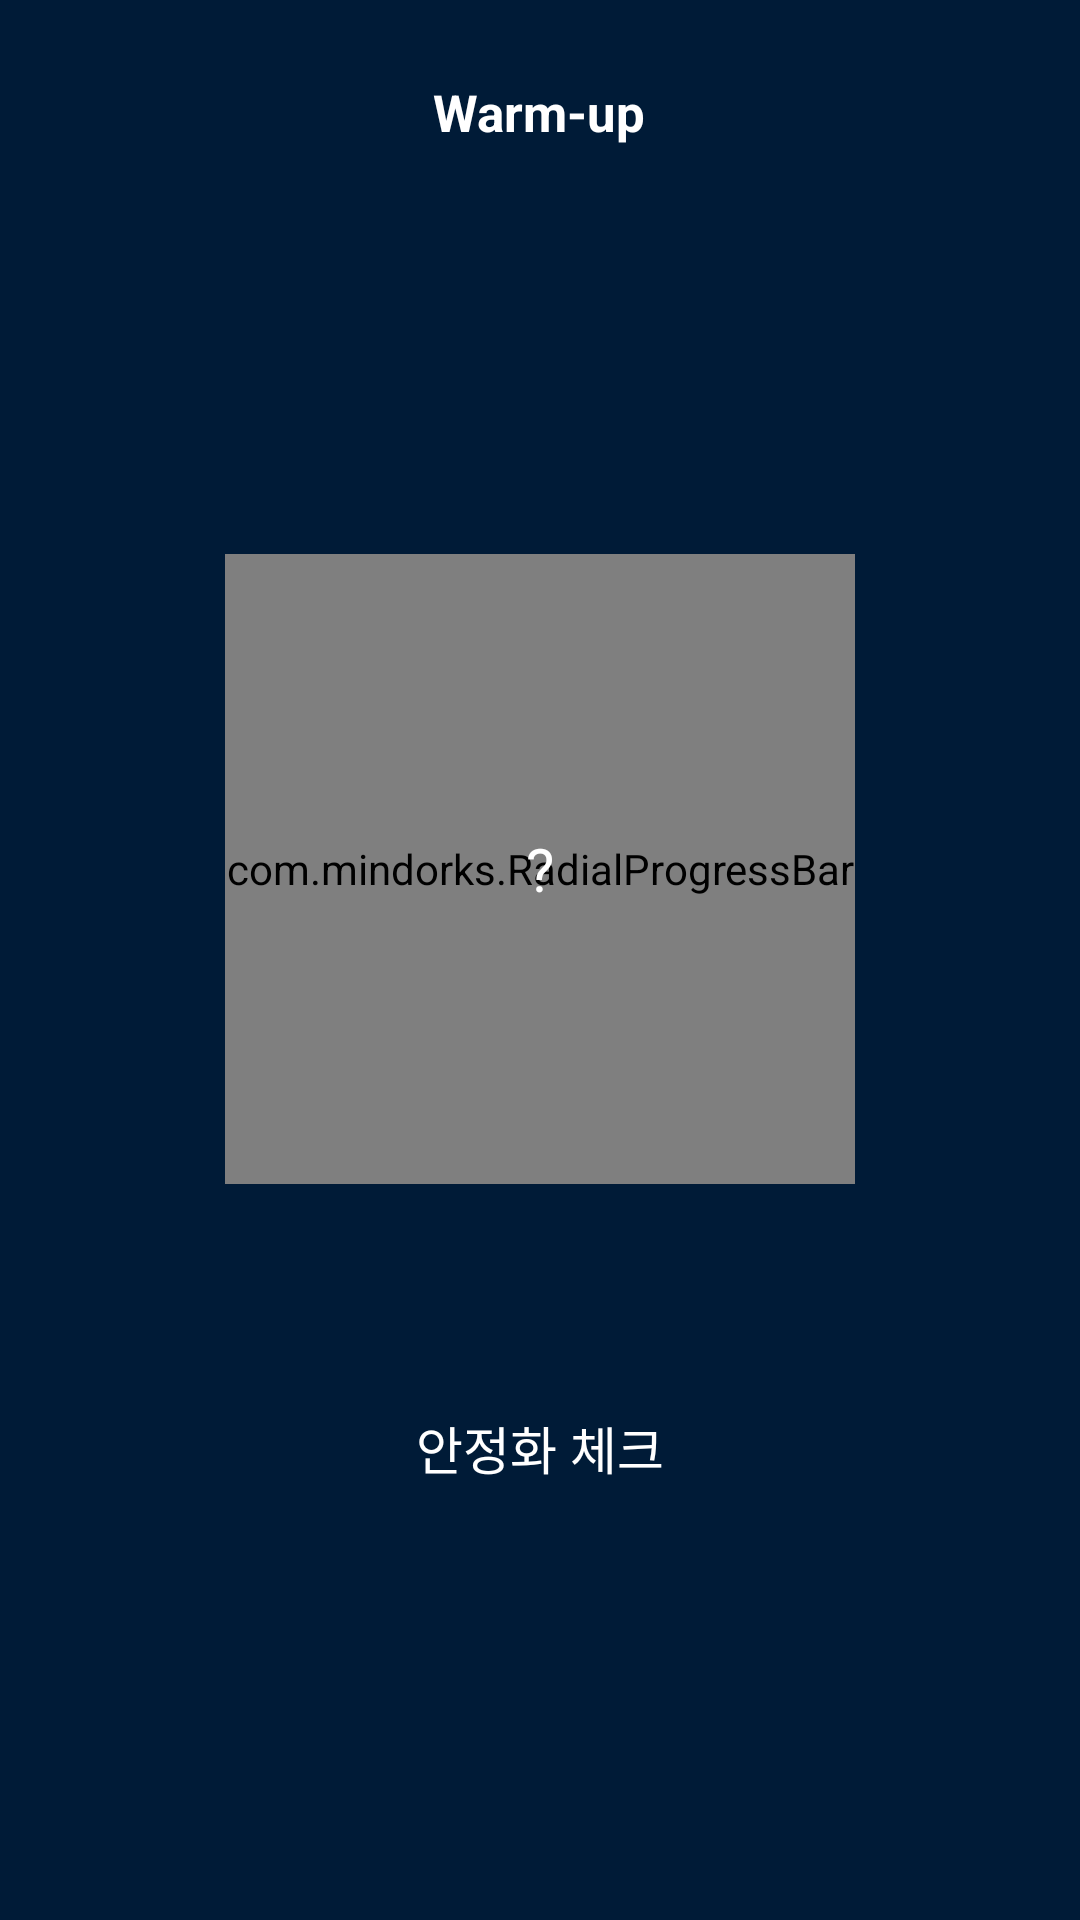

Android layout source for this screen:
<!-- AndroidManifest.xml: application theme Theme.UXN_AGMS.NoActionBar -->
<!-- res/layout/activity_new_warm_up.xml -->
<?xml version="1.0" encoding="utf-8"?>
<RelativeLayout xmlns:android="http://schemas.android.com/apk/res/android"
    xmlns:app="http://schemas.android.com/apk/res-auto"
    xmlns:tools="http://schemas.android.com/tools"
    android:id="@+id/container"
    android:background="#001b37"
    android:paddingLeft="25dp"
    android:paddingRight="25dp"
    android:layout_width="match_parent"
    android:layout_height="match_parent">

    <TextView
        android:layout_centerHorizontal="true"
        android:layout_marginTop="26dp"
        android:id="@+id/page_title"
        android:textStyle="bold"
        android:text="Warm-up"
        android:textSize="17sp"
        android:textColor="#ffffff"
        android:layout_width="wrap_content"
        android:layout_height="wrap_content" />

    <ImageView
        android:id="@+id/logo"
        android:layout_centerHorizontal="true"
        android:layout_marginTop="80dp"
        android:layout_below="@id/page_title"
        android:layout_width="wrap_content"
        android:layout_height="wrap_content"
        android:src="@drawable/warmup" />

    <androidx.appcompat.widget.AppCompatButton
        android:id="@+id/idle_check"
        android:textSize="17sp"
        android:layout_width="match_parent"
        android:layout_height="wrap_content"
        android:layout_below="@id/wrap"
        android:layout_marginTop="63dp"
        android:background="@drawable/rectangle_56c79c_4"
        android:minHeight="50dp"
        android:text="@string/idle_check"
        android:textColor="#fff" />

    <RelativeLayout
        android:id="@+id/wrap"
        android:layout_centerHorizontal="true"
        android:layout_below="@id/logo"
        android:layout_marginTop="56dp"
        android:layout_width="210dp"
        android:layout_height="210dp" >
        <com.mindorks.RadialProgressBar
            android:id="@+id/progress_view"
            android:layout_width="210dp"
            android:layout_height="210dp"
            android:layout_gravity="center"
            app:circleThickness="0.7"
            app:hasOneProgressView="true"
            app:hasTwoProgressView="false"
            app:isAnimationOn="true"
            app:outerMaxProgress="100"
            app:outerProgress="0"
            app:hasEmptyProgressBar="true"

            app:outerEmptyProgressColor="#1B2D41"
            android:layout_centerHorizontal="true"

            app:useRoundedCorner="true" />
        <LinearLayout
            android:layout_centerInParent="true"
            android:orientation="horizontal"
            android:layout_width="wrap_content"
            android:layout_height="wrap_content" >
            <TextView
                android:layout_marginRight="10dp"
                android:textSize="20sp"
                android:text="진행률:"
                android:visibility="gone"
                android:layout_width="wrap_content"
                android:layout_height="wrap_content" />
            <TextView
                android:id="@+id/progress"
                android:textSize="20sp"
                android:textColor="#fff"
                android:text="@string/none_value"
                android:layout_width="wrap_content"
                android:layout_height="wrap_content" />
        </LinearLayout>
    </RelativeLayout>



    <Button

        android:id="@+id/buttoSkp"
        android:layout_width="wrap_content"
        android:layout_height="wrap_content"
        android:layout_alignParentRight="true"

        android:layout_marginTop="30dp"
        android:layout_marginRight="30dp"
        android:text="@string/button_skip_warm_up"
        android:visibility="gone" />
</RelativeLayout>
<!-- resources referenced by this layout -->
<resources>
  <string name="button_skip_warm_up">건너뛰기</string>
  <string name="idle_check">안정화 체크</string>
  <string name="none_value">\?</string>
  <style name="Theme.UXN_AGMS.NoActionBar">
          <item name="windowActionBar">false</item>
          <item name="windowNoTitle">true</item>
      </style>
</resources>
